pico-8 play session: hold → + tap 🅾

[t = 1 s] hold → ~1s, tap 🅾 ~2×
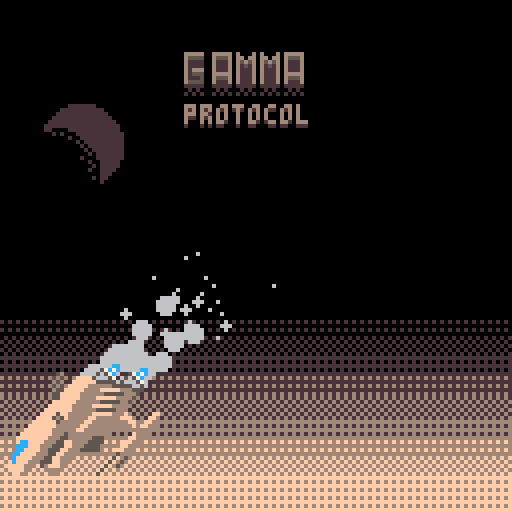
[t = 2 s] hold → ~2s, tap 🅾 ~4×
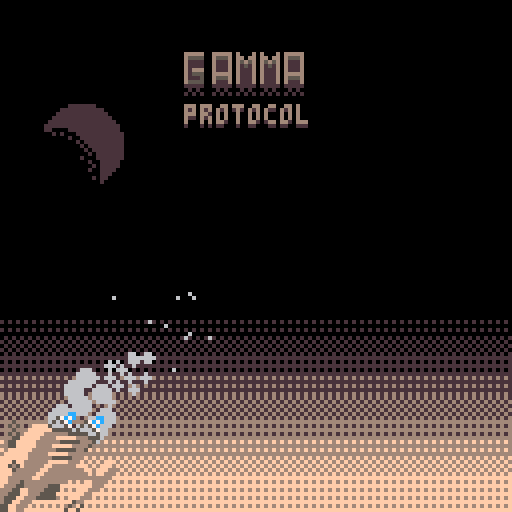
[t = 4 s] hold → ~4s, tap 🅾 ~7×
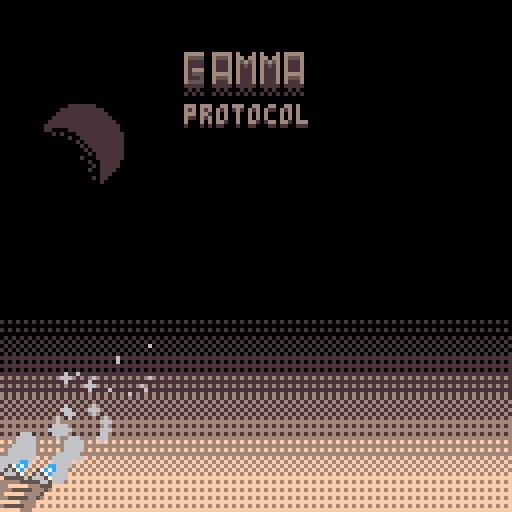
[t = 8 s] hold → ~8s, tap 🅾 ~14×
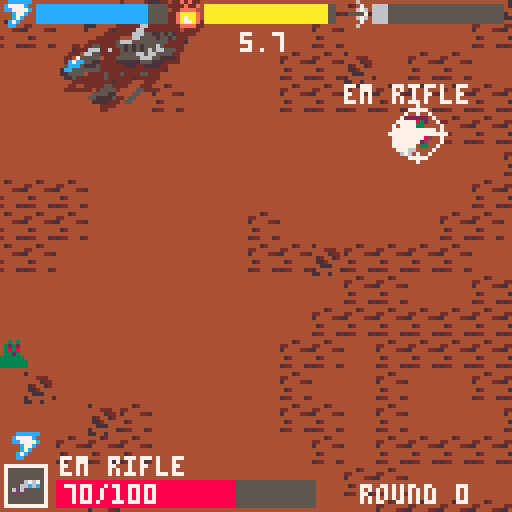

pico-8 cartridge
version 36
__lua__

ctd = 10
lasttime = 0
camx=63*8-64
camy=33*8
shakex=0
shakey=0
title=true
dead=false
round=0

diff={
	enemy_cap=2,
	dmg_multiplier=1,
	spawn_chance=100
}

function shake(x, y)
	shakex+=x
	shakey+=y
end

function tick()
	round+=1
	sfx(10)
	lvup(p.x+4, p.y+4)
	
	diff.enemy_cap+=0.5
	diff.dmg_multiplier+=0.1
	diff.spawn_chance*=0.8
	
	if (modifier and modifier.undo) modifier.undo()
	
	modifier = rnd(modifiers)
	if rnd(3) < 1 then
		modifier=modifiers[1]
	end
	
	alert(modifier.msg, modifier.temp)
	modifier.action()
end

function spawn_enemy(t)
	if entity_count(2) >= flr(diff.enemy_cap) then
		return
	end

	for i=1,30 do
		local x = flr((camx+rnd(128))/8)
		local y = flr((camy+rnd(128))/8)
		
		--dont spawn too close to player
		if dist(p.x/8, p.y/8, x, y) < 4 then
			goto continue
		end
	
		--dont spawn in walls
		local tile = mget(x, y)
		if fget(tile, 0) then
			goto continue
		end
	
		local e = enemy(t)
		e.x = x*8
		e.y = y*8
		spawn_entity(2, e)
		
		spawn_ef(e.x+4, e.y+8, 9)
		sfx(15)
		break
		
		::continue::
	end
end

function _init()
	if title then
		init_title()
	else
		start()
	end
end

function start()
	music(0)
	pal({[0]=0,1,2,3,132,5,6,7,8,4,10,142,12,141,133,143},1)
	p.give_gun()
	
	for i=0,#guns do
		--p.give_gun()
	end
end

function _update60()
	if (title or dead) return
 
	if rnd(diff.spawn_chance) < 1 then
		local e = rnd(enemies)
	
		spawn_enemy(e)
		
	end

	ctd -= time()-lasttime
	lasttime = time()
	
	if ctd < 0 then
		ctd += 10
		tick()
	end
	
	p.update()
	
	--bullets
	update_entities(1)
	
	--enemies
	update_entities(2)
	
	update_particles()
end

function update_cam()
	local pad = 30
	
	if (camx+128-pad < p.x) camx+=1
	if (camx+pad > p.x) camx-=1

	if (camy+128-pad < p.y) camy+=1
	if (camy+pad > p.y) camy-=1

	camx = mid(0, camx, 896)
	camy = mid(0, camy, 384)
end

function _draw()
	if title then
		draw_title()
		return
	end

	update_cam()
	cls()
	
	
	
	local dx=rnd(2*shakex)-shakex
	local dy=rnd(2*shakey)-shakey
	shakex=max(0,shakex-0.25)
	shakey=max(0,shakey-0.25)
	camera(camx+dx, camy+dy)
	map(0, 0, 0, 0, 128, 128)
	
	--bullets
	draw_entities(1)
	
	--enemies
	draw_entities(2)
	
	draw_particles()
	
	if (not dead) p.draw()
	
	draw_ui()
	
	if dead then
		print("you died!", 51, 53, 0)
		print("you died!", 50, 52, 7)
		
		print("press 🅾️ to reset", 36, 63, 0)
		print("press 🅾️ to reset", 35, 62, 7)
		
		print("survived "..round.." rounds", 34, 83, 0)
		print("survived "..round.." rounds", 33, 82, 7)
		
		if btnp(🅾️) then
			run()
		end
	end
end
-->8
--[player]--

p = {
	x=63*8,
	y=33*8,
	w=8,
	h=8,
	dx=0,
	dy=0,
	dir="down",
	gun=19,
	angle=0,
	cooldown=0,
	stats={
		em=rnd(32),
		therm=rnd(32),
		phys=rnd(32)
	},
	tx = 0,
	ty = 0,
	has_target=false,
	anim = 0,
	guns={},
	held_gun=1,
	flash=0,
	health=100,
	maxhealth=100,
	msg="",
	msg_life=0,
	bul_speed_mod=1,
	bul_size_mod=1,
	move_speed_mod=1,
}

function p.give_gun()
	if #guns > 0 then
		sfx(13)
		local g = rnd(guns)
		del(guns, g)
		
		add(p.guns, g)
		p.held_gun=#p.guns
		
		p.msg=g.name
		p.msg_life=60
	else
		p.maxhealth+=10
		p.msg="+10 health"
		p.msg_life=60
	end
end

function p.gun()
	return p.guns[p.held_gun]
end

function p.dmg(amt)
	if (p.flash>0) return

	shake(3, 3)
	sfx(14)
	p.flash=40
	p.health-=amt*diff.dmg_multiplier
	
	if p.health < 1 then
		dead=true
		spawn_ef(p.x+4, p.y+8, 6)
		sfx(17)
	end
end

function p.cycle()
	p.cooldown=0
	sfx(13)
	p.held_gun+=1
	if (p.held_gun > #p.guns) p.held_gun=1
end

function p.shoot()
	local g = p.gun()

	if p.cooldown > 0 then
		return
	end
	p.cooldown = g.cool

	shake(g.shake, g.shake)
	
	local st = p.stats[g.dmg_t]
	local dmg = (st+32)/64
	dmg *= g.dmg
	
	bullet(
		p.x+cos(p.angle)*6+4,
		p.y+sin(p.angle)*6+4,
		cos(p.angle)*g.speed*p.bul_speed_mod,
		sin(p.angle)*g.speed*p.bul_speed_mod,
		g.size*p.bul_size_mod,
		g.dmg_t,
		dmg
	)
	
	spawn_entity(1, b)
end

function p.update()
	if (p.msg_life>0) p.msg_life-=1
	
	if map_col(p, 1) then
		p.give_gun()
		
		local tx = flr(p.x/8)
		local ty = flr(p.y/8)
		
		for x=-1,1 do
			for y=-1,1 do
				if mget(tx+x, ty+y) == 85 then
					mset(tx+x, ty+y, 101)
				end
			end
		end
		
	end

	if p.health > p.maxhealth then
		p.health = p.maxhealth
	end
	p.flash-=1
	
	if p.flash < -300 then
		p.health = min(p.maxhealth, p.health+0.05)
	end
	
	p.dx = p.dx * 0.25
	p.dy = p.dy * 0.25
	local speed = p.move_speed_mod
	if btn(0) then
		p.dx = -speed
		p.dir = "left"
	end
	if btn(1) then
		p.dx = speed
		p.dir = "right"
	end
	if btn(2) then
		p.dy = -speed
		p.dir = "up"
	end
	if btn(3) then
		p.dy = speed
		p.dir = "down"
	end
	if btnp(4) then
		p.cycle()
	end
	if btn(5) then
		p.shoot()
	end
	
	move(p)
	
	local moving = abs(p.dx) > 0.1 or abs(p.dy) > 0.1
	
	if moving then
		p.anim -= 1
		
		if p.anim < 0 then
			p.anim += 20
		end
	else
		p.anim = 0
	end
	
	local e = find_nearest(p.x+4, p.y+4, 2, 12)
	
	if e then
		p.has_target=true
		p.tx = e.x
		p.ty = e.y
	else
		p.has_target=false
		p.tx = p.x
		p.ty = p.y
		if (p.dir=="up") p.ty-=1
		if (p.dir=="down") p.ty+=1
		if (p.dir=="left") p.tx-=1
		if (p.dir=="right") p.tx+=1
	end
	
	
	p.angle = atan2(p.tx-p.x, p.ty-p.y)
	
	
	p.cooldown -= 0.1
end

function p.draw_gun()
	local s = p.gun().sp
	--set gun onto map
	mset(0, 0, s)
	--add padding
	mset(1, 0, 0)
	mset(0, 1, 0)
	mset(1, 1, 0)
	
	local step = 1/32
 local rot=p.angle\step * step
	
	local gx=p.x+4+cos(rot)*3
	local gy=p.y+4+sin(rot)*3

	--draw gun
	if rot >= 0.25 and rot <= 0.75 then
		pd_rotate(gx, gy, rot+0.5, .5, 0.5, 1, true, 1)
	else
		pd_rotate(gx, gy, -rot, .5, 0.5, 1, false, 1)
	end
	--replace tiles
	mset(0, 0, 66)
	mset(1, 0, 66)
	mset(0, 1, 66)
	mset(1, 1, 66)

end

function p.draw_target()
	local x=p.tx+4
	local y=p.ty+4
	circ(x, y, 6.5+cos(time()), 7)
	line(x+5, y, x+7, y, 7)
	line(x-5, y, x-7, y, 7)
	line(x, y+5, x, y+7, 7)
	line(x, y-5, x, y-7, 7)
end

function p.draw()
	if p.msg_life>0 then
		print(p.msg, p.x+4-#p.msg*2, p.y-8, 7)
	end

	local y = p.y
	if p.anim > 10 then
		y += 1
	end
	if p.anim == 10 or p.anim == 1 then
		
		footstep(p.x+4, p.y+7)
	end
	if (p.anim == 10) sfx(12)
	
	if p.flash>0 then
		flash(7)
	end
	
	if p.angle > 0 and p.angle < 0.5 then
		p.draw_gun()
		spr(17, p.x, y)
	else
		spr(16, p.x, y)
		p.draw_gun()
	end
	
	unflash()
	
	
	if p.has_target then
		p.draw_target()
	end
end
-->8
--[entity system]--

entities = {}

function entity_count(layer)
	if entities[layer] then
		return #entities[layer]
	end
	return 0
end

function spawn_entity(layer, e)
	if (not entities[layer]) entities[layer] = {}
	add(entities[layer], e)
end

function del_entity(layer, e)
	del(entities[layer], e)
end

function entity_col(layer, hb)
	local r = {}
	for e in all(entities[layer]) do
		if col(hb, e) then
			add(r, e)
		end
	end
	return r
end

function update_entities(layer)
	local l = entities[layer]
	if l then
		for e in all(l) do
			e:update()
		end
	end
end

function draw_entities(layer)
	local l = entities[layer]
	if l then
		for e in all(l) do
			e:draw()
		end
	end
end

function find_nearest(x, y, layer, range)
	local ldist = -1
	local le = nil
	local range = range or 10000000
	for i in all(entities[layer]) do
		
		local dx = abs(x-(i.x+i.w/2))/8
		local dy = abs(y-(i.y+i.h/2))/8
		local dist = sqrt(dx*dx) + sqrt(dy*dy)
		
		if le then
			if dist < ldist then
				le = i
				ldist = dist
			end
		else
			le = i
			ldist = dist
		end
	end
	
	
	if ldist < range then
		return le
	end
end
-->8
--[particles]--

particles = {}

function explosion(x, y, col, num)
	for i=1,num do
		add_particle({
			id=0,
			x = x,
			y = y,
			dx = rnd(2)-1,
			dy = rnd(2)-1,
			fx=0,
			fy=0,
			life = 10,
			col = col
		})
	end
end

function lvup(x, y)
	for i=1,20 do
		add_particle({
			id=4,
			x = x,
			y = y,
			dx = rnd(4)-2,
			dy = rnd(4)-2,
			fx=0,
			fy=0,
			life = 20
		})
	end
	add_particle({
			id=5,
			x = x,
			y = y,
			dx = 0,
			dy = 0,
			fx=0,
			fy=0,
			life = 20
	})
end

function footstep(x, y)
	add_particle({
			id=1,
			x = x,
			y = y,
			dx = 0,
			dy = -0.1,
			fx=0,
			fy=0,
			life = 10,
			col = 7,
			bgcol = 6,
		})
end

function spawn_ef(x, y, col)
	for i=1,5 do
		add_particle({
			id=2,
			x = x,
			y = y,
			dx = (rnd(2)-1)*0.25,
			dy = -0.8,
			fx=0,
			fy=0.05,
			life = 20,
			col = col
		})
	end
end

function smoke(x, y, col)
	add_particle({
			id=3,
			x = x,
			y = y,
			dx = 1+rnd(1),
			dy = -1-rnd(1),
			fx=0,
			fy=0,
			life = 20,
			col = col,
			r=rnd(3)+2
		})
end

function add_particle(p)
	p.start_life = p.life
	add(particles, p)
end

function update_particles()
	for i in all(particles) do
		i.dx += i.fx
		i.dy += i.fy
	
		i.x += i.dx
		i.y += i.dy
		
		i.life-=1
		
		if (i.life < 0) del(particles, i)
	end
end

function draw_particles()
	for i in all(particles) do
		local t = i.life/i.start_life
	
		if i.id == 0 then
			circfill(i.x, i.y, t*4+1, i.col)
			circfill(i.x, i.y, t*4, 7)
		elseif i.id == 1 then
			circfill(i.x+1, i.y+1, t*2+1, i.bgcol)
			circfill(i.x, i.y, t*2+1, i.col)
		elseif i.id == 2 then
			circfill(i.x, i.y, t*2+1, i.col)
		elseif i.id == 3 then
			circfill(i.x, i.y, t*i.r, i.col)
		elseif i.id == 4 then
			spr(4, i.x, i.y)
		elseif i.id == 5 then
			circ(i.x, i.y, t*32, 7)
		end
	end
end
-->8
--[debug tools]--


debug_log = ""

debug = {}
function debug.tstr(t, indent)
 indent = indent or 0
 local indentstr = ''
 for i=0,indent do
  indentstr = indentstr .. ' '
 end
 local str = ''
 for k, v in pairs(t) do
  if type(v) == 'table' then
   str = str .. indentstr .. k .. '\n' .. debug.tstr(v, indent + 1) .. '\n'
  else
   str = str .. indentstr .. tostr(k) .. ': ' .. tostr(v) .. '\n'
  end
 end
  str = sub(str, 1, -2)
 return str
end

function debug.draw(col)
	print(debug_log, 1, 1, 0)
	print(debug_log, 0, 0, col)
	
end

function debug.log(msg)
	debug_log = debug_log..tostr(msg).."\n"
end

function debug.clear()
	debug_log = ""
end
-->8
--[physics]--

function draw_hb(o, col)
	rect(o.x, o.y, o.x+o.w-1, 
		o.y+o.h-1, col or 15)
end

function move(e)
	local col_x = false
	local col_y = false
	
	e.x += e.dx
	if map_col(e) then
		e.x -= e.dx
		e.dx = 0
		col_x = true
	end
	
	e.y += e.dy
	if map_col(e) then
		e.y -= e.dy
		e.dy = 0
		col_y = true
	end
	
	return col_x, col_y
end

function col(a, b)
	return a.x < b.x+b.w-1
		and a.x+a.w-1 > b.x
		and a.y < b.y+b.h-1
		and a.y+a.h-1 > b.y
end

function map_col(o, f)
	local f = f or 0
	local x1 = o.x/8
	local x2 = (o.x+o.w-1)/8
	local y1 = o.y/8
	local y2 = (o.y+o.h-1)/8

	local a = mget(x1, y1)
	local b = mget(x1, y2)
	local c = mget(x2, y1)
	local d = mget(x2, y2)
	
	return fget(a, f) or fget(b, f)
		or fget(c, f) or fget(d, f)
end
-->8
--[entities]--

function enemy(t)
	local e = {
		t=t,
		x=0,
		y=0,
		w=8,
		h=8,
		dx=0,
		dy=0,
		flash=0,
		health=t.health,
		sp={32,33},
		anim=1,
		flip=false
	}
	
	function e.dmg(self, bul)
		self.dx = bul.dx*bul.r*0.5
		self.dy = bul.dy*bul.r*0.5
		self.flash = 40
		self.health-=bul.dmg
		
		if self.health<1 then
			self:die()
		end
	end
	
	function e.die(self)
		del_entity(2, self)
	end
	
	function e.shoot(self)
		local dx, dy = nrm(p.x-self.x, p.y-self.y)
	
		bullet(
			self.x+4,
			self.y+4,
			dx+rnd(0.5)-0.25,
			dy+rnd(0.5)-0.25,
			e.t.bul_size,
			"enemy",
			e.t.dmg
		)
	end
	
	function e.update(self)
		if not onscreen(self, 64) then
			del_entity(2, self)
			return
		end
	
		self.anim+=0.05
		if (self.anim > #self.sp+1) self.anim-=#self.sp
	
		self.dx *= 0.8
		self.dy *= 0.8
		
		if (self.dx > 0.1) self.flip=true
		if (self.dx < -0.1) self.flip=false	
		
		if e.t.shoots then
			if rnd(e.t.shoot_chance) < 1 then
				self:shoot()
			end
		end
		
		if rnd(e.t.move_chance) < 1 then
			self.dx, self.dy = nrm(p.x-self.x, p.y-self.y)
			self.dx *= e.t.move_speed
			self.dy *= e.t.move_speed
		end
		
		move(self)
		
		if (self.flash > 0) self.flash-=1
	
		if col(self, p) then
			p.dmg(self.t.dmg)
		end
	end
	
	function e.draw(self)
		if self.flash > 0 then
			flash(7)
		end
		local s = self.t.sp[flr(self.anim)]
		spr(s, self.x, self.y, 1, 1, self.flip)
		unflash()
		
	end
	
	return e
end

function bullet(x, y, dx, dy, r, dmg_t, dmg)
	sfx(9)
	local e = {
		x=x,
		y=y,
		w=r*2,
		h=r*2,
		dx=dx,
		dy=dy,
		life=10,
		col=dmg_cols[dmg_t],
		r=r,
		dmg=dmg,
		dmg_t=dmg_t
	}
	e.x -= e.w/2
	e.y -= e.h/2
	
	function e.update(self)
		if not onscreen(self, 0) then
			del_entity(1, self)
			return
		end
		
		local cx, cy = move(self)
		
		if cx or cy then
			self:explode()
			return
		end
		
		self.life-=0.1
		if self.life < 0 then
			self:explode()
		end
		
		if self.dmg_t=="enemy" then
			if col(self, p) then
				p.dmg(self.dmg)
				self:explode()
				return
			end
			
		else
			local cols = entity_col(2, self)
			
			for i in all(cols) do
				i:dmg(self)
				self:explode()
				return
			end
		end
	end
	
	function e.explode(self)
		if (self.dmg_t != "enemy") sfx(11)
		explosion(self.x, self.y, self.col, self.r*2)
		del_entity(1, self)
	end
	
	function e.draw(self)
		local x = self.x+self.r
		local y = self.y+self.r
	
		circfill(x, y, self.r+1, self.col)
		circfill(x, y, self.r, 7)
	end
	
	spawn_entity(1, e)
end
-->8
--[data]--

dmg_cols = {
	em=12,
	therm=10,
	phys=6,
	enemy=8
}
dmg_icons = {
	em=1,
	therm=2,
	phys=3,
	enemy=0
}

modifiers = {
	{
		msg="stats changed!",
		temp=false,
		action=function()
			p.stats.em = rnd(32)
			p.stats.therm = rnd(32)
			p.stats.phys = rnd(32)
		end
	},
	{
		msg="health increased!",
		temp=false,
		action=function()
			p.health+=10
			p.maxhealth+=10
		end
	},
	{
		msg="50% health!",
		temp=true,
		action=function()
			p.maxhealth*=0.5
		end,
		undo=function()
			p.maxhealth*=2
			p.health*=2
		end
	},
	{
		msg="bigger bullets!",
		temp=true,
		action=function()
			p.bul_size_mod=2
		end,
		undo=function()
			p.bul_size_mod=1
		end
	},
	{
		msg="smaller bullets!",
		temp=true,
		action=function()
			p.bul_size_mod=0.5
		end,
		undo=function()
			p.bul_size_mod=1
		end
	},
	{
		msg="fast bullets!",
		temp=true,
		action=function()
			p.bul_speed_mod=2
		end,
		undo=function()
			p.bul_speed_mod=1
		end
	},
	{
		msg="slow bullets!",
		temp=true,
		action=function()
			p.bul_speed_mod=0.5
		end,
		undo=function()
			p.bul_speed_mod=1
		end
	},
	{
		msg="slow movement!",
		temp=true,
		action=function()
			p.move_speed_mod=0.5
		end,
		undo=function()
			p.move_speed_mod=1
		end
	}
}

guns = {
	{
		name="em rifle",
		sp=18,
		dmg=40,
		dmg_t="em",
		cool=1,
		size=1,
		speed=2,
		shake=0
	},
	{
		name="obliterator",
		sp=19,
		dmg=100,
		dmg_t="therm",
		cool=4,
		size=3,
		speed=1.5,
		shake=3
	},
	{
		name="deadeye",
		sp=20,
		dmg=150,
		dmg_t="phys",
		cool=8,
		size=0.9,
		speed=4,
		shake=1
	},
	{
		name="marine pistol",
		sp=36,
		dmg=20,
		dmg_t="therm",
		cool=1,
		size=0.9,
		speed=2,
		shake=0
	},
	{
		name="zeus 9000",
		sp=52,
		dmg=100,
		dmg_t="em",
		cool=8,
		size=5,
		speed=2,
		shake=3
	},
	{
		name="ak-47",
		sp=5,
		dmg=30,
		dmg_t="phys",
		cool=1,
		size=0.9,
		speed=3,
		shake=1
	},
	{
		name="subject 47",
		sp=56,
		dmg=60,
		dmg_t="therm",
		cool=2,
		size=3,
		speed=3,
		shake=1
	},
	{
		name="flamethrower",
		sp=41,
		dmg=10,
		dmg_t="therm",
		cool=0.5,
		size=1,
		speed=3,
		shake=0
	},
	{
		name="singularity gun",
		sp=57,
		dmg=80,
		dmg_t="em",
		cool=2,
		size=2,
		speed=5,
		shake=2
	}
}

enemies = {
	{
		sp={32,33},
		move_chance=20,
		move_speed=1,
		dmg=10,
		health=50,
		shoots=false,
	},
	{
		sp={48, 49},
		move_chance=10,
		move_speed=0.5,
		dmg=10,
		health=100,
		shoots=true,
		shoot_chance=60,
		bul_size=2
	},
	{
		sp={50, 51},
		move_chance=30,
		move_speed=0.5,
		dmg=30,
		health=150,
		shoots=true,
		shoot_chance=120,
		bul_size=5
	},
	{
		sp={34,35},
		move_chance=10,
		move_speed=2,
		dmg=25,
		health=50,
		shoots=false,
	},
}
-->8
--[ui]--

alert_msg=""
alert_life=0
msg_temp=false

function alert(msg, temp)
	alert_msg=msg
	alert_life=80
	msg_temp=temp
end

function draw_bar(x, y, dmg)
	spr(dmg_icons[dmg], x, y)
	local bgcol = 5
	local col = dmg_cols[dmg]
	local fill = p.stats[dmg]
	rectfill(x+8, y+2, x+8+32, y+6, bgcol)
	rectfill(x+8, y+2, x+8+fill, y+6, col)
end

function draw_health(x, y)
	local fill=p.health/p.maxhealth
	local bgcol = 5
	local col = 8
	rectfill(x, y, x+64, y+6, bgcol)
	rectfill(x, y, x+(fill*64), y+6, col)
	
	local s = flr(p.health).."/"..flr(p.maxhealth)
	print(s, x+2, y+1, 7)
end

function draw_item(x, y)
	local fill = max(p.cooldown,0)/p.gun().cool

	rectfill(x, y, x+10, y+10, 5)
	
	rect(x, y, x+fill*10, y+10, 6)
	
	rect(x, y, x+10, y+10, 7)
	spr(p.gun().sp, x+1, y+1)
	
	spr(dmg_icons[p.gun().dmg_t], x+2, y-9)
end

function draw_ui()
	alert_life = max(0, alert_life-1)

	camera(0, 0)
	ctd_str = tostr(ctd)
	ctd_str = sub(ctd_str, 1, 3)
	print(ctd_str, 60, 8, 7)
	
	if alert_life > 0 then
		local x = 64-#alert_msg*2
		rectfill(x-1, 60, x+#alert_msg*4, 76, 0)
		print(alert_msg, x,61, 7)
	
		if msg_temp then
			print("temporary", 64-9*2,70, 7)
		end
	end
	
	
	draw_bar(1, -1, "em")
	draw_bar(43, -1, "therm")
	draw_bar(85, -1, "phys")
	
	print(p.gun().name, 15, 114, 7)
	draw_health(14, 120)
	draw_item(1, 116)
	
	print("round "..round, 90, 121, 7)
	
	debug.draw(7)
	--debug.clear()
end

function onscreen(e, pad)
	local hb = {
		x=camx-pad,
		y=camy-pad,
		w=128+pad,
		h=128+pad
	}
	
	return col(e, hb)
end
-->8
--[misc]--

function dist(x1, y1, x2, y2)
	local dx = abs(x1-x2)
	local dy = abs(y1-y2)
	return sqrt(dx*dx) + sqrt(dy*dy)
end

function nrm(x, y)
	local a = atan2(x, y)
	return cos(a), sin(a)
end

function flash(c)
	if cos(time()*4) > 0 then
		pal({[0]=c,c,c,c,c,c,c,c,c,c,c,c,c,c,c,c})
	end
end

function unflash()
	pal({[0]=0,1,2,3,4,5,6,7,8,9,10,11,12,13,14,15})
end
--97 tokens with scaling and arbitrary size
function pd_rotate(x,y,rot,mx,my,w,flip,scale)
  scale=scale or 1
  w*=scale*4

  local cs, ss = cos(rot)*.125/scale,sin(rot)*.125/scale
  local sx, sy = mx+cs*-w, my+ss*-w
  local hx = flip and -w or w

  local halfw = -w
  for py=y-w, y+w do
    tline(x-hx, py, x+hx, py, sx-ss*halfw, sy+cs*halfw, cs, ss)
    halfw+=1
  end
end
-->8
--[title]--


function init_title()
	pal({[0]=0,133,5,134,15,6,7,12,8,9,10,11,13,14,2,3},1)
	sfx(16)
end

function atm(y0, y1, col)
	rectfill(0, y0, 128, y1, col)
end

title_anim=-1

function draw_title()
	cls()
	
	local p0 = 0b0101111101011111
	local p1 = 0b1010010110100101
	local p2 = 0b1010000010100000
	
	camera(0, -cos(time()*0.3)*2)
	
	fillp(p0)
	atm(80, 85, 0x01)
	fillp(p1)
	atm(85, 90, 0x01)
	fillp(p2)
	atm(90, 95, 0x01)
	
	fillp(p0)
	atm(95, 100, 0x13)
	fillp(p1)
	atm(100, 105, 0x13)
	fillp(p2)
	atm(105, 110, 0x13)
	
	fillp(p0)
	atm(110, 115, 0x34)
	fillp(p1)
	atm(115, 120, 0x34)
	fillp(p2)
	atm(120, 130, 0x34)
	fillp(0)

	local offset=title_anim*1.5
	camera(offset+cos(time()*0.3)*3, -offset+sin(time()*0.1)*4)
	
	smoke(63, 49, 5)
	smoke(70, 53, 5)
	
	update_particles()
	draw_particles()
	
	spr(76, 50, 40, 4, 4)
	spr(107, 42, 56, 2, 2)
	
	camera(0, 0)
	spr(10, 45, 10, 2, 2)
	spr(12, 61, 10, 2, 2)
	print("protocol", 46, 27, 1)
	print("protocol", 46, 26, 3)
	
	spr(71, 5, 20, 4, 4)
	
	if title_anim<0 then
		print("press ❎ to start", 32, 80, 6)
	else
		title_anim+=1
	end
	
	if title_anim==80 then
		sfx(16, -2)
		sfx(17)
	end
	
	if title_anim>80 then
		rectfill(0, 0, 128, 128, 0)
	end
	
	if title_anim==150 then
		title=false
		particles={}
		start()
	end
	
	if btnp(❎) then
		title_anim=0
		--
	end
end
__gfx__
00000000000000000000000000000000000000000000000099999999999999999999944444499999000000000000000000000000000000000000000000000000
000000000cccccc000b0b00000006000030303000000000099999999999999999999444e44494499000000000000000000000000000000000000000000000000
00700700c7777c00000b00b000000700000700000000600099999999999999944e44494444444499000000000000000000000000000000000000000000000000
00077000cc7777c000bbbb00000067600377730000055656999999994999994eee44944444449999033333003333303000303000303333300000000000000000
0007700000c77c000baaaab000555570000700004955449499999444499994444444444444499999032222003222303303303303303222300000000000000000
0070070000c7c0000ba7aab000006760030303009050094044494499999944444949944449999999031111003111303232303232303111300000000000000000
000000000c7c00000ba77ab00000070000000000000000009449e999994444499444444499449949031111003111303121303121303111300000000000000000
000000000cc0000000bbbb0000006000000000000000000055449999944444464444444999999449031333003111303111303111303111300000000000000000
00000000000000000000000000000000000000009999999e5e999999e494446444e4444949944499031222003333303111303111303333300000000000000000
00776600007766000000000000000000000000009999999eee999994444446644444444999444999031112003222303111303111303222300000000000000000
00766600005555000000000000000000000040009999999e999994e4444466444444444944449999032222003111303111303111303111300000000000000000
01655610015555100005676700d5d8d800656767999999999999444444466655ee5e5e4444499999011111001111101111101111101111100000000000000000
015115100151151000566c6cddddd555065654449999999999444444999665555e55e54449999999001010000101000101000101000101000000000000000000
011111100511115006d6d000dd55d8d85040000099999999444444456665555555554444e9999999010101001010101010101010101010100000000000000000
05111150001111000dd000000d5d50000000000099994494455444455e5e5e555654444499999999000000000000000000000000000000000000000000000000
00100100001001000000000005500000000000009999e444666446445e5e5e565665554499999999000000000000000000000000000000000000000000000000
00303000000000000000000000000000000000009994449665544444555566566555544900000000000000000000000000000000000000000000000000000000
002323000030300000330000000000000000000099449755555944455555566655eeee4900000000000000000000000000000000000000000000000000000000
0083830000232300038300000033000000000800994c7cc55ee4444eeeeee555eee4444900000000000000000000000000000000000000000000000000000000
0032330000838300383111110383000000005d6d995ccc5eee5444444eee44eeee44999900056578000000000000000000000000000000000000000000000000
033333300032330033331311383111110005d6dd9ecc55555554444444444444444e999906565787000000000000000000000000000000000000000000000000
30333333033333300013333133331311000500009ee5555944445444544445544499999965556588000000000000000000000000000000000000000000000000
003333303333333300030011001333310000000099ee544444445444444e44444499999906500000000000000000000000000000000000000000000000000000
033333333333333300300003003303110000000099994444444444e4444999444999999900000000000000000000000000000000000000000000000000000000
00033000000330000222222002222220000000009994499444445544449994440000000000000000000000000000000000000000000000000000000000000000
00838300008383000283832002838320000000009944444449455554999955440000000000000000000000000000000000000000000000000000000000000000
00333300003333000033330000333300000005059999999995555ee9999559990000000300000066000000000000000000000000000000000000000000000000
00dd111000dd11108ddd11208ddd1120000dc5d59999999955eeee5449559999003128330000c700000000000000000000000000000000000000000000000000
5d5dddd15d5dddd17d58d8d27d58d8d206d665c5999999999eeee44495599999032221300006cc00000000000000000000000000000000000000000000000000
0d5d5ddd0d5d5ddd8d5d8d8d8d5d8d8d006005059999999999944449999999993330001300650066000000000000000000000000000000000000000000000000
001111d0001111d0002112d0002112d0000000009999999999944999999999990000000300000000000000000000000000000000000000000000000000000000
03300330033003300330033003300330000000009999999999999999999999990000000000000000000000000000000000000000000000000000000000000000
999e499999999999eeeeeeee94449999999999eeee99999900000000000000000000000000000000000000000000000000000000000000000000000000000000
4499999999999999ee4444ee444e4e49999eeeeeeeeee99900000000000000000000000000000000000000000000000000000000000000000000000000000000
e999944e99999999e44444eeee44444999ee44444444ee9900000000000000000000000000000000000000000000000000000000000000000000000000000000
9999999999999999e4e44e4e94eeee449ee4e4444444ee9900000000000000000000000000000000000000000000000000000000000000000000000000000000
9e49999999999999e44eee4e9444ee449e44444444444ee900000000000000000000000000000000000000000000000000000000000000000007700000000000
9999999999999999e44444ee94444ee49e4e4ee444444ee900000000000000000000000000000000000000000000000000000000000000002676700000770000
e44999e499999999ee44444e9e444ee49ee4444444444e9900000000000000000000111111100000000000000000000000000230000000025267000267670000
9999999999999999eeeeeeee9e4e4444eeeeeeeeeeeeee9900000000000000000011111111111000000000000000000000002320004444255526002526700000
9999eeeeeeeeeeeeeeeeeee99e44ee44e99999999999999900000000000000000111111111111100000000000000000000003230044444422222025552600000
999ee44444444444444444ee9e444444999444999555555900000000000000001111111111111110000000000000000000002320444443333332222255200000
9eee44444444444e4444444e99e444449999e4499566665900000000000000011111111111111111000000000000000000003224444433334444433322200000
ee44444eeee44444eee444ee99ee44449e499e499566665900000000000000111111111111111111100000000000000000002244444333333222223332000000
e444444444444ee444444ee999e44e449ee499999555555900000000000000110000111111111111100000000000000000002244444333344444333320000000
ee444444444444ee44444e9999e44ee499eee999956dd65900000000000000001010001111111111110000000000000000004444443333332222233200000000
e44e444444e4eee444eeee99994444e4e999999e9555555900000000000000000000100111111111110000000000000000044444433333444443333000000000
e44ee444444ee44444444ee99ee4ee4eee99e9999999999900000000000000000000001011111111110000000000000000444444433333322222330000000000
e44eee4444444444444444eeeee9eee9999999999999999900000000000000000000000101111111110000000000000004444244333333444443334000000440
e444eeeeee444444444444ee99e9e99e999999999555555900000000000000000000000010111111110000000000000044442324333334433333344400004430
ee444eee44ee4ee444eeeee9999999999999999995eeee5900000000000000000000000001011111110000000000000444444233333344333333333440044330
9ee4444444444ee444444e99999999999999999995eeee5900000000000000000000000100011111110000000000004444444333333443333333333343443330
9eee444eeeeeee44eee4eee9999999999999999995eeee5900000000000000000000000001001111100000000000044444443333334433333333333333333300
9e4eee4444444444444ee4e9999999999999999995eeee5900000000000000000000000000101111100000000000444444443332333333333330000043333000
9e444eeeee4444eeeeee44e999999999999999999555555900000000000000000000000001001111000000000004444444433322333333222000000443330000
9ee4444444e444ee444444e999999999999999999999999900000000000000000000000000001110000000000000774444333224433332222000004433000000
99ee444444e4ee4444eee4e900000000000000000000000000000000000000000000000000101100000000000007774443332224433322220000044330000000
99ee4eee444ee444444444e900000000000000000000000000000000000000000000000000001000000000000007744443322244333222220000443300000000
99ee4eeee4ee44eeee4444e900000000000000000000000000000000000000000000000000000000000000000077444433322443330000000000233000000000
99ee444e44444eeeeee444e900000000000000000000000000000000000000000000000000000000000000000074444333224433300000000002002000000000
99eeeee444444444eee444ee00000000000000000000000000000000000000000000000000000000000000000074443332224433000000000020020000000000
99eeeee4eeee44444444e44e00000000000000000000000000000000000000000000000000000000000000000444433002344430000000000200200000000000
9eeeee444444444e4444444e00000000000000000000000000000000000000000000000000000000000000000444430000033300000000002000000000000000
9eeeeeeeeeeeeeeeeeeeeeee00000000000000000000000000000000000000000000000000000000000000000044300000003000000000020000000000000000
24141414141436141414041414140404040404040404040404340414141404141414141414040414040404040404040414141414140404141414145363730414
14140404040404040404040404041404141414040404341414040414141414040404040404040404040404141407171717271414044504040404041414141424
24141414141404141414040404040404041404041414141404350404040414040414141414140404040414140404141414141404040414141414141414141414
14141414141414040404040404040414141404040414351414041414141414044514340414040404041414141436363636360404040404040404040414141424
24141414141414040404450414141414041414040404040414361414141404040404141414140404040404041414141414141414141414141414141414141414
14141414141414141404040414040414140404140414361414141414141404040404351404040414141414141414141404040404141404040404140414141424
24141414140525141414041414140404141414141404041414141414141414140404141414140404040404141414141414141414141414141404040414141414
14141414141414140404140414040404040404040414141414141414140404040404360404140525141414141414040404040404040404041414040414141424
24141404040626141414040404040414141414141414141414141414141414141414141414141404041404451414141414141404041445141404040414141414
14041414141414040414140404041404040404041414141414141404040404141404041414140626141414141404041414141445040404141404040414141424
24141404040727551414141414141414141414141414141414141414141414041414141414141414040404040414141414040404141414141404041414141414
14040445040404041414040525040404141404041404040404040404040414140404040404140727141414141404040404040414040404140404041414141424
24141404453636141414141414141414141414141414141414141414040404041414141414141414141414040404141414141414141414141414141414141414
14141414040414140404140626041414140404041414141414140404040404040404040404143636141414144514040404040404040414140404051515152524
24141404041414141414141414141414141434141414141414141404040404141414141414141414141414141404040414141414141414141414141414141414
14141404040404040404040727040414040404041414141414040414140404040404041414141414141414141414040414341404041445040404061616162624
24141404040404040404041414141414141435141414141414140404041404041414141414140414141414141414140414141414140414141414141414141414
14140404140404040404043636040404040414041414141414040414141404141414141414141414141414040404140404350404041404140455071717172724
24141414141414141414141414141414141436141414141414040404141414041414141414140404040414141414141414141414141414141414451414141414
14140414140414140404041414140404140414450414141414140404040404041414140404040404040404041404141414361414040404140414363636363624
24141414141414141414141414141414040404040404041404041414141414040414141414141414140404141414141414141414141414141414141445041414
14140404140414141404040404141404040414140404141414051525140404141414140404451414140414141404141414141414141414140414141414141424
24141414141414141414141414141414040414140404040404140515251414040414141414040414141414141414141414140404141414141414140404041414
14141404140404040404040404040404040404040414040414061626141414141414140404450414140404141404141414141414141414141414141404141424
24141414141414140414140434141404141404141414040404140616261404041414141404040414141414140525141414140404141414141414141414141414
14141414040414141414141404040455040404040414140404071727141414141414450404040404040525140414141414141414141414141445140404141424
24141414141414040404144535040404140445141414041414140717270414141414140404040404041414140626141414040404040404141414141404141414
14141414140404040404040404040404040404041414141404363655141414141445040414140404040626040414141414451414140525141414140414451424
24141414141414041404041436040414040404141414040414143636361414141414140414450414040404040727141414451404450404141414141414141414
14141414141404040414141414141404040404041414141404141414141414141414040404041404040727040414141414040404040626040414040414141424
24141414141414040414040404040414040404141414140414141404141414141414140404041445141414043636141404040404040404041414141414141414
14141414141414141404040414141414040414141414140404141414141414141414040404041414143636141414141404041404140727041445040414141424
24141414141414140414141404040404040404141414140404040414141414141414141404041414144504041414140404040404141404041414141414141414
14141414141414141414141404040404141445141414140414141414141414451404040414141414140404141414141404040404143636140404040414141424
24141414141414140414141414141414141414041414141414141414141414141414141404040404040404141414040445041404141414141414141414141414
14140404141414141414141414141434040404040404043414141414141414451414141404040404040414144514141404040404140414040414044514141424
24141414141414140404040404040404040404040404141414141414141414141414141414141414141414141434141414041404141414141414141404041414
14040404040414141414141414141435141414141414143514141414141414451414141405151515251414141414140404041445040404041414041414141424
24141414141414141414141414141414141414141414141414141404041414141414141414141414141414141435141414041404141414141414141404041414
14043404040404141414141414141436141414141414143614141414141414141414141406161616261414141414041414040404040404451414041414141424
24141414040404041414141414141414141414141414141414140404040404141414140404040404141414141436141414040404141414141414140404041414
14043504140404141414141414141414141414141414141414040414141414141414141407171717275514140404141414040404140404040404041445141424
24141404044534140404141414141414141414141414143404040414044504141414040414141404044514141414141414040414141414040404040414040414
14143604040414141414141414141414141414141414141404140404141404041414141436363636361414450404141404140404140404040404041414141424
24141404040435141404040404141414141414141414143504044504041404141414040404040404040404041414141414040414141414140404040404140404
14141414140404141414140404040404040404040404040404450404044504041414141414040404040414040404040414040404040404044504052514141424
24140414041436041414141404450404041414052514143614040404040404041414141414141414141414040414141414041414141414141404041404040404
14141414141414141414140414140404041404141404040404040414040414044514141404041414141404040525040404044504040414141404062614141424
24140414041414041404040404141414041414062614141414141414141404040404141414141414040414040414141414052514141414141404140404141404
04141414141414141414140404140404141414040404040414141414141414044545140404341414450404140626041414140404040404141404072714141424
24144504041414040414141404040404040455072714141414141414141414141414141414141404040404041414141414062614141414140404040414141414
14141414141414141414141404140414140404041414141404041414140404141445140414351404041404040727040404040414140404141404363614141424
24141404451414141414141414141404041414363614141414141414141414141414141414144545040414141414141414072714141414040404041414141414
14141414141414141414141404040404052504141414141414040404040414141414140414360404141414143636141414140404141414451404041414141424
24141414141414141414141414141414141414141414141414141414141414141414141414040414041414141414141414553614040404140404141414141414
14141414143414141414141414040414062614141414141414141414141414141414041414141404040404041404040404040404040414141414141414141424
24141414141414141414140414450414044545040414451414141414141414141414040445040404041414141414141414141404041404040404041414141414
14141414143514141414451414141414072714141414141414141414141414141414040404040404040414141414141414141414140404040404040404141424
24140404041414141414140445040404040404140414141414451414141414141414141414141414040414141414141414141404040414040404041414141414
14141414143614141414141414141414363614141414141414141414141414141414141414141414141414141414141414141414141414141414141414141424
24141414141414141414140404141414141404040414141414141414141414141414141414141414141414141414141414141414141414141414141414141414
14141414141414141414141414141414141414141414141414141414141414141445451414141414141414141414141414141414141414141414141414141424
24242424242424242424242424242424242424242424242424242424242424242424242424242424242424242424242424242424242424242424242424242424
24242424242424242424242424242424242424242424242424242424242424242424242424242424242424242424242424242424242424242424242424242424
__gff__
0000000000000000000001010000000000000000000101010100010100000000000000000001010101000000000000000000000000000101000000000000000000000101010101010101000000000101010101010002010101010000000001010101010000000000000000000000000001010100010100010100000000000000
0000000000000000000000000000000000000000000000000000000000000000000000000000000000000000000000000000000000000000000000000000000000000000000000000000000000000000000000000000000000000000000000000000000000000000000000000000000000000000000000000000000000000000
__map__
4242424242424242424242424242424242424242424242424242424242424242424242424242424242424242424242424242424242424242424242424242424242424242424242424242424242424242424242424242424242424242424242424242424242424242424242424242424242424242424242424242424242424242
4242414141414144454141414141414141414141414141414141414141414141414141414140414141414141554141414141414141414141414141414141414141414141414141414141414141414141414141414141414141414141414141414141414141414141414141414141414141414141414141414041414141414142
4241414155414163634141414341414141414141414141414141414141414141414141414140404040414141414141414141414141414141414141414141414141404040404040404041414141414141414141414141414141414141414141414141414141414141414141434141414141414141414141414040404040414142
4241414445414141415441415341414141414141414141414141404041414141414141414140404040414141414140404141414141414141414141414141414141404040544040404040404141414141414141414141404040404041404040414141414141414141414141534141414141414141414141404040404041414142
4241416363414140404040406341414141414141414141414141404040414141414141414141404041414141414140404040404043404040404040404040414141414141414140404141404141414141414141414040404040404040404140414141414141544141414141634040404040414141414140505240404041414142
4244454141404040414040414040404041414141414141414141414040404141404040414141415441414141404041404040404053404040414141414140404141414140404054404040404141414141414140404040544040404141414040414141414141414141414040404041414154404141414141606240404041414142
4263634141404141414141404054404040414141444540414141414140404140544140404141414141414040404141404040405463414140404141414141404141414140404040404040414141414141404041404040404040404040404041414141414040505152404041414141414040404141414141707240414040404142
4241415440404141414141414141414040414040636340414141414341414040414141404141414141414040404040404040414140404141414040414141404150524141414141414041414141414141404040404040404040414141414141414141404041606162404141544040404041414140414141636340414041404142
4241414140414141544141404041404040404041404040404040415341404040404040404041414140404041415441414140404041404040414140404141404160624141414141404141414141414140404041554141414140414141414141414141404040707172414040404141505152404040414141414140414040404142
4241414140414141414141404141444540544040414040414140416341404040404040404041414040415441414141414141414041414141415441414040404070724141414141404141414141414140415051524141544140505241414141414141414141636363414140404040606162404140414141414140404140404142
4241414140404141404043414141636340404040405441414040414140404140414140404041414041404040404043404040404041414141414040414140404063634141414140404141414141414141416061624141414141606241414154414141414141414040404141404040707172554140414141415441404140404142
4241414040405441414153404040404040404140404040404041414140414140414140404141444541404141414153404041404040414141414040414141404041414141414141414141414141414141417071724141414141707241414141414150515151524140404040414040636363404140404141414141414140404142
4241414140404054404063404040404141404040404041414141414141414141414040414141636341414040404063404040404040414141414040414141414141414141414141414141414141414141416363634141414141636341414141414160616161624140404054404041414040404140404141414141414140544142
4241414141404040404141405440414154404140404141434141444541414141404041414141414141414141404040404040414040414141414040404141414141404040414141414141414141414141414141414141414141414141414141414170717171724141404041414041414140404140414141414141414140404142
4241414141544140405540404040404041404141414141534141636341414140414141414040414141414141404040404141414140404141414340404141414140404140414141414141414141414141404141414141414140414141414141414163636363634040404141414041414043405440414150515240414140414142
4241414141414141404445404041414141414041414141634141414141404041414040404140414141404141414041414141414040404141415340404141414140404040404040405440404141404040404141414141414140414141414154414140404140404141414141414041404053414041414160616240414140414142
4241414141414154406363404040414141414040404141414040404040404040404041414140414141405052414141414141404040414141416341414141414141414040404141414140404040404141414141414141414040414141414040404040404040404141414141404040404163414141414170717240414141414142
4241414141414140404041404040414445414040404040404040414040404041544040414140414141406062414141414141404041414141414141414141414141414040414140404040404141414141414141415441404041414341414141414141544040414141414040405441414141414141414163636340414141414142
4241414445414141414140404040416363414154404040404040404040404040414140404140414141407072414141414141414141414341414141414140404040404040404040404040414141414141414141414140404141415341414141414141404041414141414040434141414141414141404040404040414141414142
4241416363415441404040544040404141414141404141414141404140404040404040404140414141416363414141414141404041415341414141404040404140404041414140404141415441414141414141414040414141416341414141414141414141505241414141534141414141414040404040414054414141414142
4241414140404040404141414141404141414141404041414141404340404040444540414041414141414140404141544040404041416341414040404140404040404040404041414140404040404040404141414141414141404141414141414141414141606240414141634141414141415440414041414040404141414142
4241414141414141414141414141544141414141414140404141405340404141636340414041414141414040414140404040404141414141404041414140404041414040404141414140404040404040414141414141415440404141414040404141414141707240414141414141414141404140404041404040404141414142
4241414141414140405441415052414141414141414141404041416340414141414041404141414141414040404040404040414141414140404040415440404041404041414141414141414141414040505241414141414040404141414040404141414141636340404054404141414150515151524140404040404141414142
4241444541414040414040406062414041414141414141414040414140404040404140404141414141414041414141404040414141414040404040404040404040404041414141414141414141414141606241414141414041414141414040404041414141414040404040404041414060616161624140414141414141414142
4241636341414041414040407072404041414141414141414141404040414141414140414141414141404141414040414141414141414040404141404041414154404141414141414141414141414141707241414141414141414141414140434141414141414141414141414141414070717171724040414141414141414142
4241414141404040404041416363434040404041444541414141414140404040404041414141414140414141404141414141414141414040414141404041414141404141414141414141414141404041636341414141414141414141414141534141414141414141414141414141414163636363634141414141414141414142
4241414141404054414040404040534140404040636341414155414141414141414141414141414040414040404141414141414141544041544141414040414140404141414141414140404040414040404040404040414141414141414141634141414141544141434141414141414141414140404041414141414141414142
4241414141414141414141415440634040404040404040414141414141414141414141414141414040404041414141414141414141414141414141414140404040414141414141405440414141404040414140404040414140404040414141414141414141414141534140404040414141544141404041505241414141414142
4241414141414141414141404040404140414041404040414141414141414141414141414141414140414141414141414040404141505152414141414141414141414141404040414141414140404140414040404040414141404040414141414140404141404040634040404041414141414141404041606241404041414142
4241414141414141414140404040414140404041414140404041414141414141414141414141414341414141414140404040414141606162414141400607080941414140404141414154404041414140404040404040414141404140414141414140404140404040404041414040414141414141414141707240404040414142
4241414141414341404040404040404041404141414141404140404041414141414141414141415341414141414040404040414155707172404040151617181941414140414141414040414141414040404141404040414141404040414141414040404140404141415440404050515151524141414141636341415441414142
4241414141415340414140415440404041404141414141404141414040404141414141414140416341414140404041404041414141636363414141252627284141414040544140404141414140404040414141404040414141404041414141414041404040414141404040404060616161624141414141404041404041414142
